Photos from the image-classification dataset "datasets" in the GitHub repository aamnarifa/Wheat-Diseases-Detection. Its 5 classes are: black point, fusarium foot rot, healthy leaf, leaf blight, wheat blast.

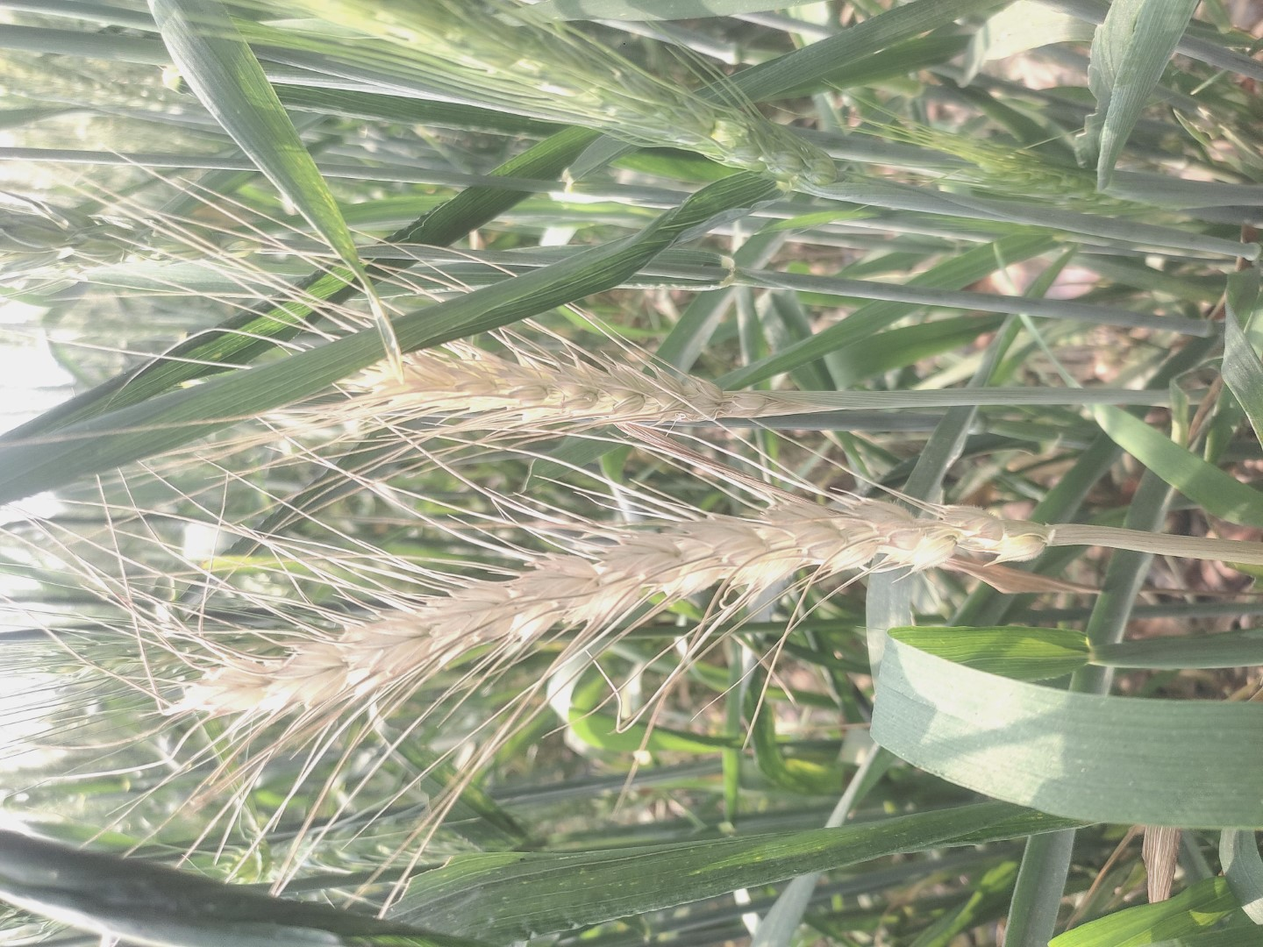
Label: wheat blast

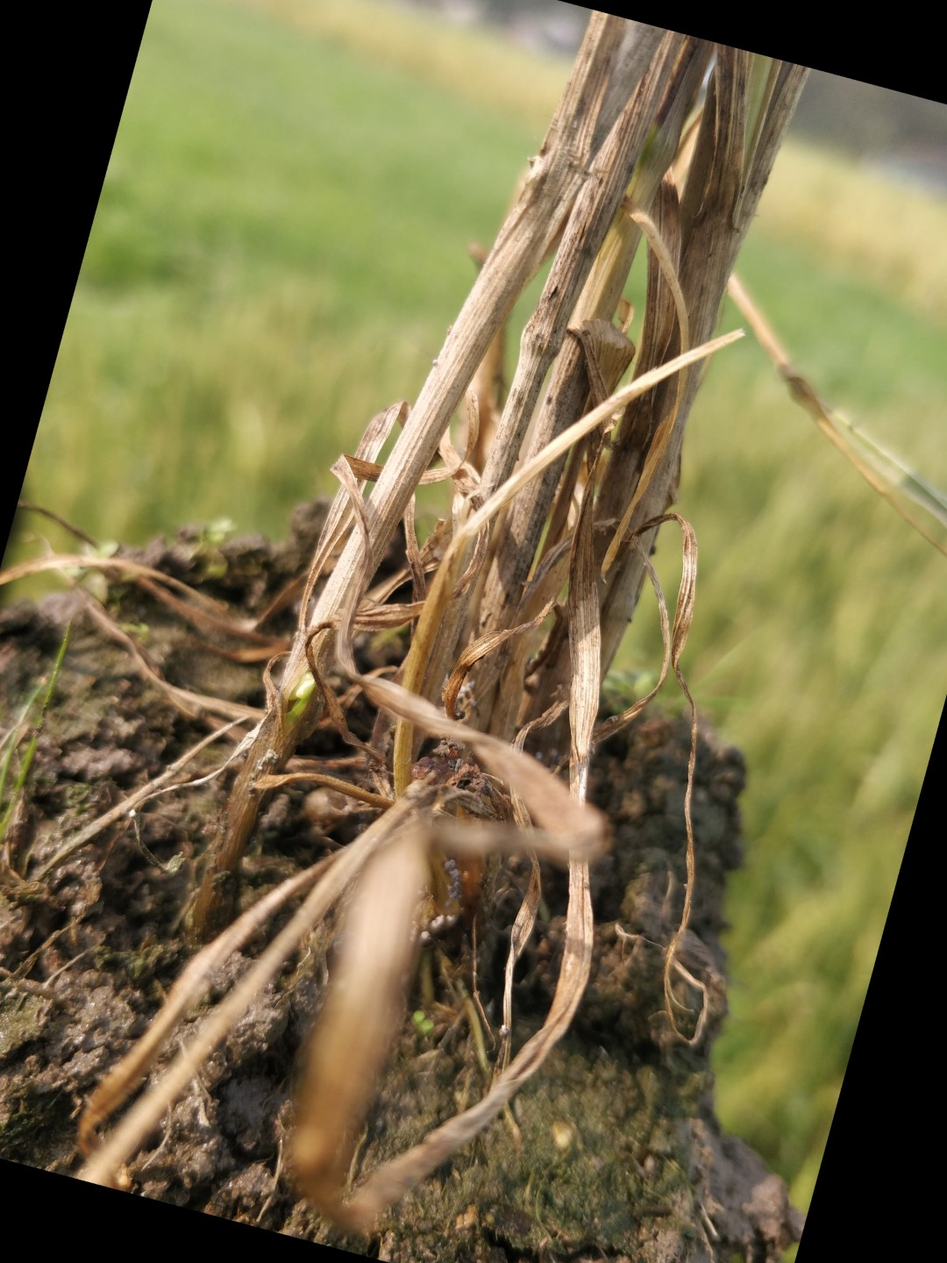
Label: fusarium foot rot

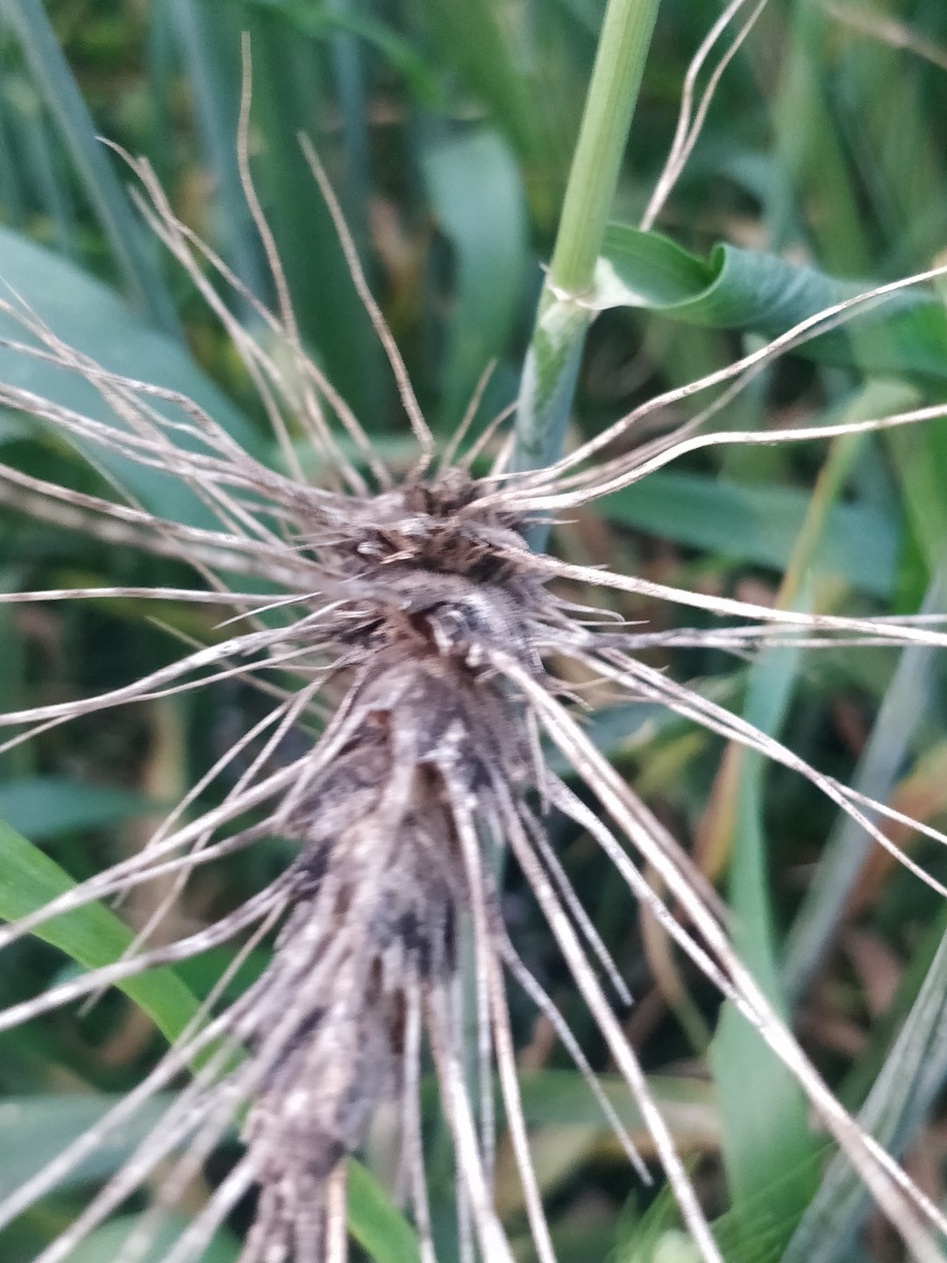
Label: black point

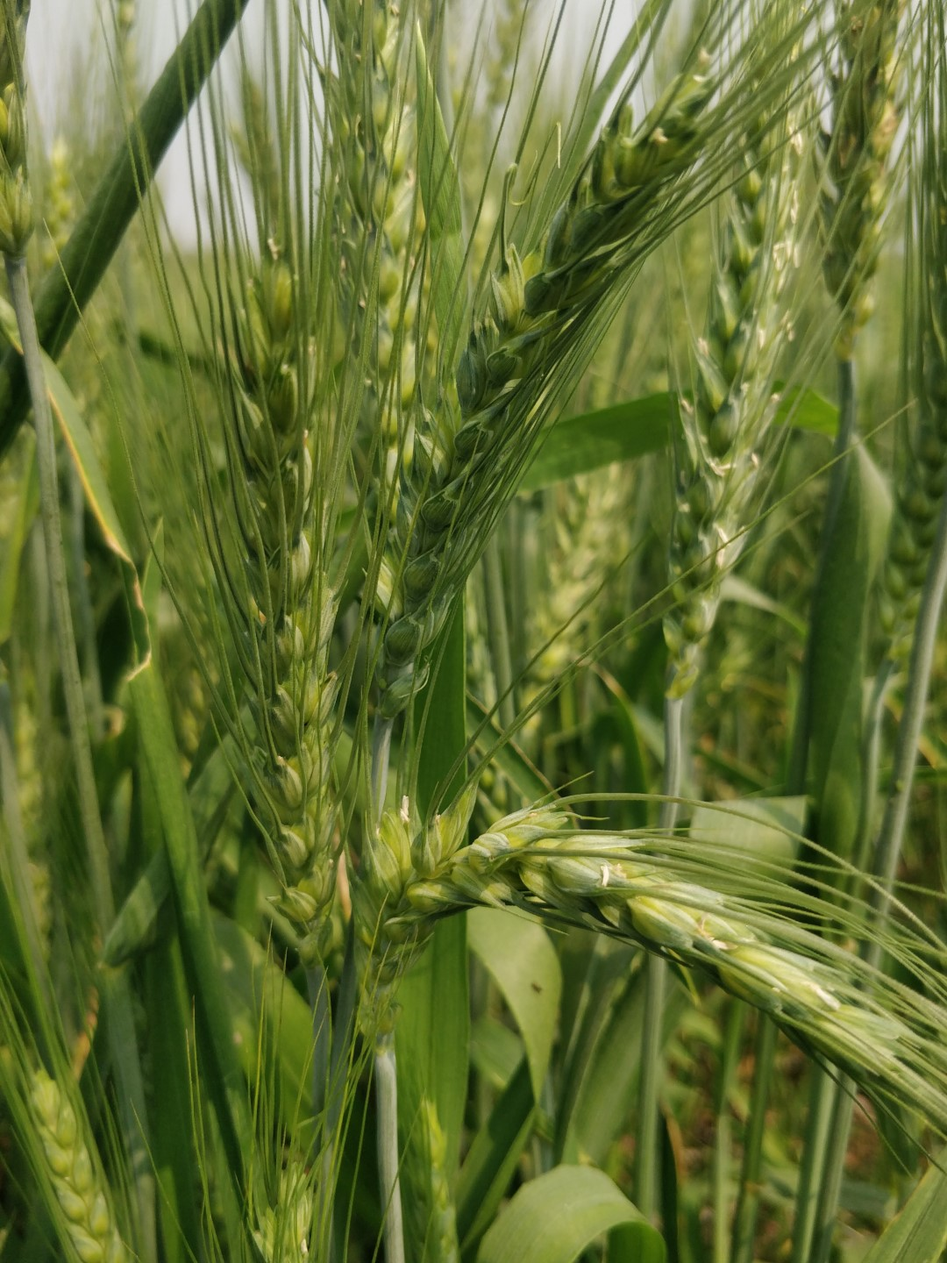
Label: healthy leaf

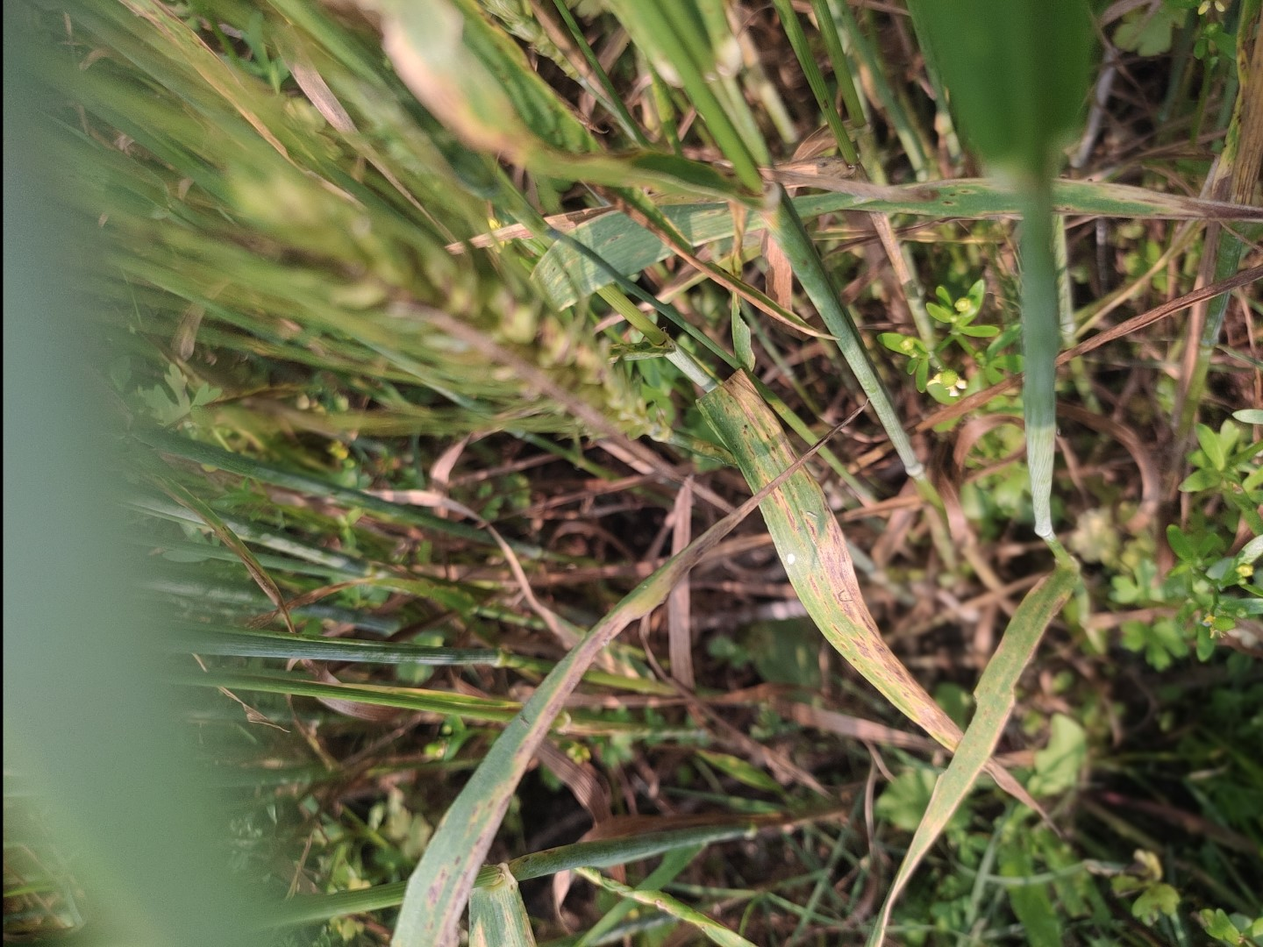
Label: leaf blight

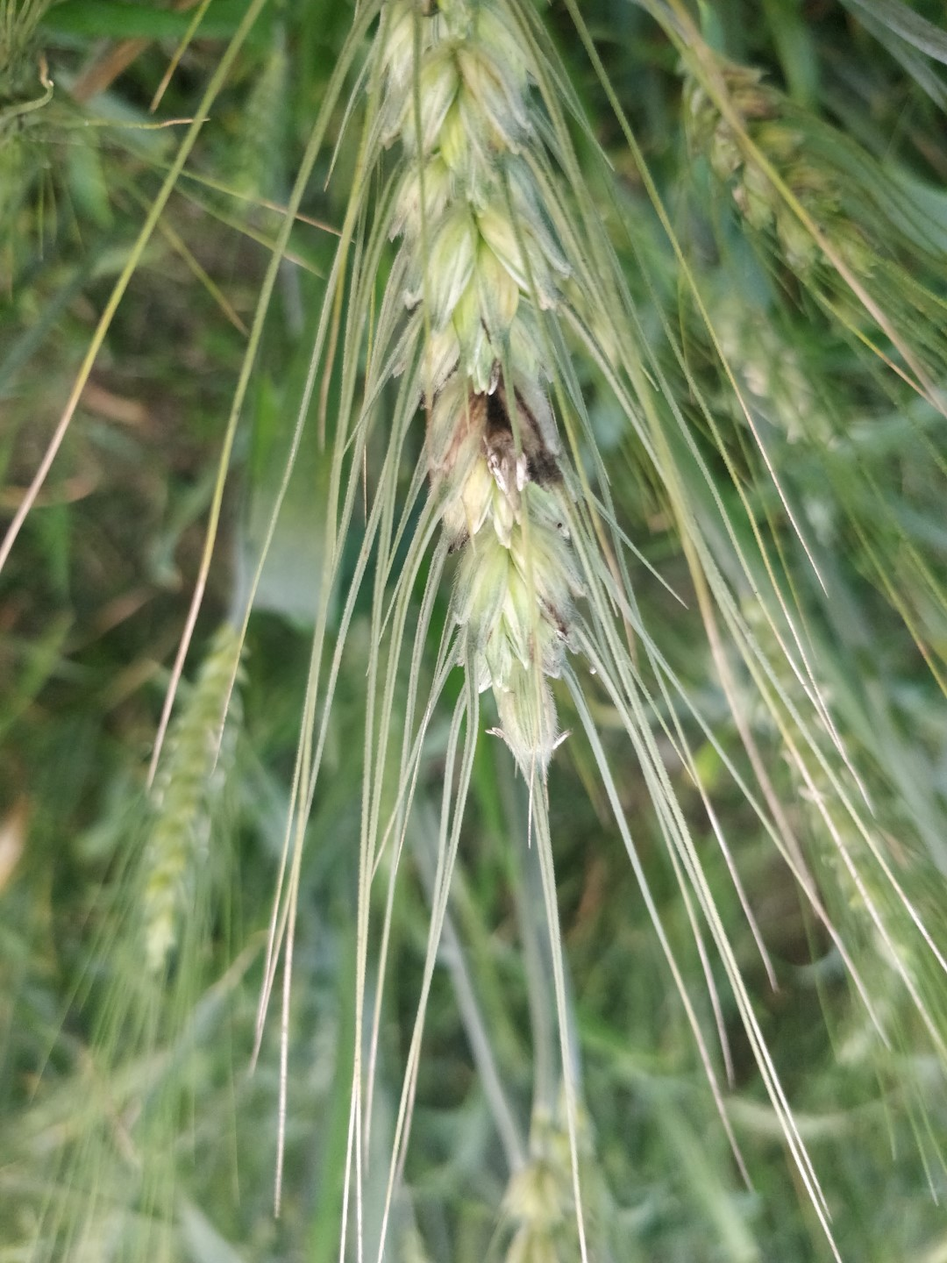
Label: black point
